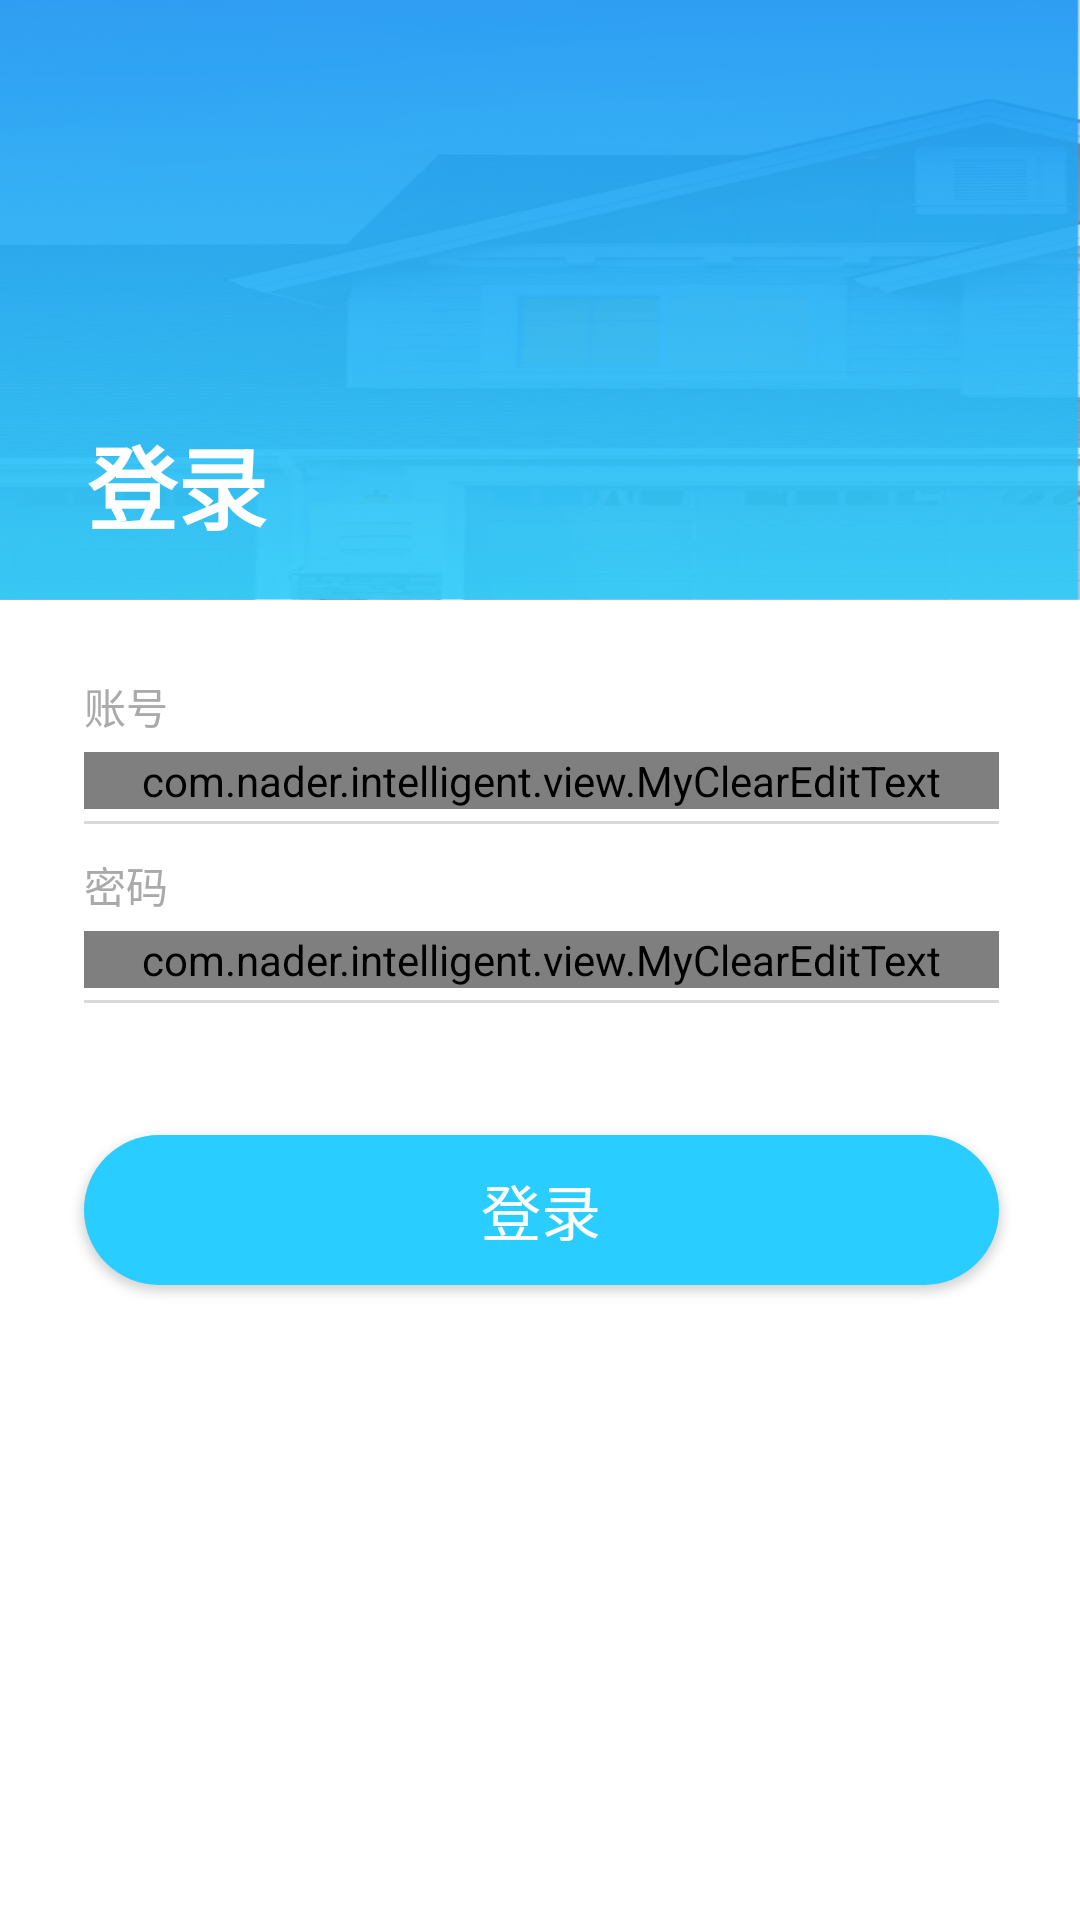

Write the Android layout XML for this screen, with the resource values it uses.
<!-- AndroidManifest.xml: application theme AppTheme -->
<!-- res/layout/activity_login.xml -->
<?xml version="1.0" encoding="utf-8"?>
<LinearLayout xmlns:android="http://schemas.android.com/apk/res/android"
    android:orientation="vertical" android:layout_width="match_parent"
    android:layout_height="match_parent"
    android:background="@color/white">
    <RelativeLayout
        android:layout_width="match_parent"
        android:layout_height="@dimen/dp_200"
        android:orientation="vertical"
        android:background="@drawable/login_bg"
        >
    <TextView
        android:layout_width="wrap_content"
        android:layout_height="wrap_content"
        android:layout_alignParentBottom="true"
        android:text="登录"
        android:textColor="@color/white"
        android:textSize="@dimen/sp_30"
        android:textStyle="bold"
        android:layout_marginBottom="@dimen/dp_17"
        android:layout_marginLeft="@dimen/dp_29"/>
    </RelativeLayout>

    <LinearLayout
        android:layout_width="match_parent"
        android:layout_height="wrap_content"
        android:orientation="vertical"
        android:layout_marginTop="@dimen/dp_25"
        android:layout_marginLeft="@dimen/dp_28"
        android:layout_marginRight="@dimen/dp_27">
        <TextView
            android:layout_width="wrap_content"
            android:layout_height="wrap_content"
            android:textColor="@color/text_gray"
            android:textSize="@dimen/sp_14"
            android:text="账号"/>
        <com.nader.intelligent.view.MyClearEditText
            android:id="@+id/et_account"
            android:layout_width="match_parent"
            android:layout_height="wrap_content"
            android:layout_marginTop="@dimen/dp_5"
            android:textColorHint="#EAEAEA"
            android:background="@null"
            android:inputType="phone"
            android:maxLines="1"
            android:maxLength="11"
            android:textSize="@dimen/sp_18"
            android:text="26372"
            android:hint="手机号"
            android:textColor="@color/text_black"/>
        <View
            android:layout_width="match_parent"
            android:layout_height="@dimen/dp_1"
            android:background="#DADADA"
            android:layout_marginTop="4dp"/>
        <TextView
            android:layout_width="wrap_content"
            android:layout_height="wrap_content"
            android:layout_marginTop="@dimen/dp_10"
            android:textColor="@color/text_gray"
            android:textSize="@dimen/sp_14"
            android:text="密码"/>
        <com.nader.intelligent.view.MyClearEditText
            android:id="@+id/et_password"
            android:layout_width="match_parent"
            android:layout_height="wrap_content"
            android:layout_marginTop="@dimen/dp_5"
            android:background="@null"
            android:inputType="textPassword"
            android:maxLines="1"
            android:maxLength="16"
            android:textSize="@dimen/sp_18"
            android:textColorHint="#EAEAEA"
            android:text="IjNtvwGRD6"
            android:hint="登录密码"
            android:textColor="@color/text_black"/>
        <View
            android:layout_width="match_parent"
            android:layout_height="@dimen/dp_1"
            android:background="#DADADA"
            android:layout_marginTop="4dp"/>
    </LinearLayout>

    <Button
        android:layout_width="match_parent"
        android:layout_height="@dimen/dp_50"
        android:layout_marginLeft="@dimen/dp_28"
        android:layout_marginRight="@dimen/dp_27"
        android:layout_marginTop="@dimen/dp_44"
        android:background="@drawable/bg_login"
        android:textColor="@color/white"
        android:textSize="@dimen/sp_20"
        android:id="@+id/bt_login"
        android:text="登录"
        />
</LinearLayout>
<!-- resources referenced by this layout -->
<resources>
  <color name="text_black">#4A4A4A</color>
  <color name="text_gray">#AAAAAA</color>
  <color name="white">#FFFFFF</color>
  <dimen name="dp_1">1dp</dimen>
  <dimen name="dp_10">10dp</dimen>
  <dimen name="dp_17">17dp</dimen>
  <dimen name="dp_200">200dp</dimen>
  <dimen name="dp_25">25dp</dimen>
  <dimen name="dp_27">27dp</dimen>
  <dimen name="dp_28">28dp</dimen>
  <dimen name="dp_29">29dp</dimen>
  <dimen name="dp_44">44dp</dimen>
  <dimen name="dp_5">5dp</dimen>
  <dimen name="dp_50">50dp</dimen>
  <dimen name="sp_14">14sp</dimen>
  <dimen name="sp_18">18sp</dimen>
  <dimen name="sp_20">20sp</dimen>
  <dimen name="sp_30">30sp</dimen>
  <!-- drawable bg_login (drawable) -->
  <?xml version="1.0" encoding="utf-8"?>
  <shape xmlns:android="http://schemas.android.com/apk/res/android">
      <solid android:color="@color/bt_blue"/>
      <corners android:radius="@dimen/dp_200"/>
  </shape>
  <!-- drawable login_bg: png bitmap (drawable-hdpi, 480388 bytes) -->
  <style name="AppTheme" parent="Theme.AppCompat.Light.NoActionBar">
          
          <item name="colorPrimary">@color/colorPrimary</item>
          <item name="colorPrimaryDark">@color/colorPrimaryDark</item>
          <item name="colorAccent">@color/colorAccent</item>
      </style>
  <color name="bt_blue">#29CDFF</color>
  <color name="colorPrimary">#008577</color>
  <color name="colorPrimaryDark">#00574B</color>
  <color name="colorAccent">#D81B60</color>
</resources>
